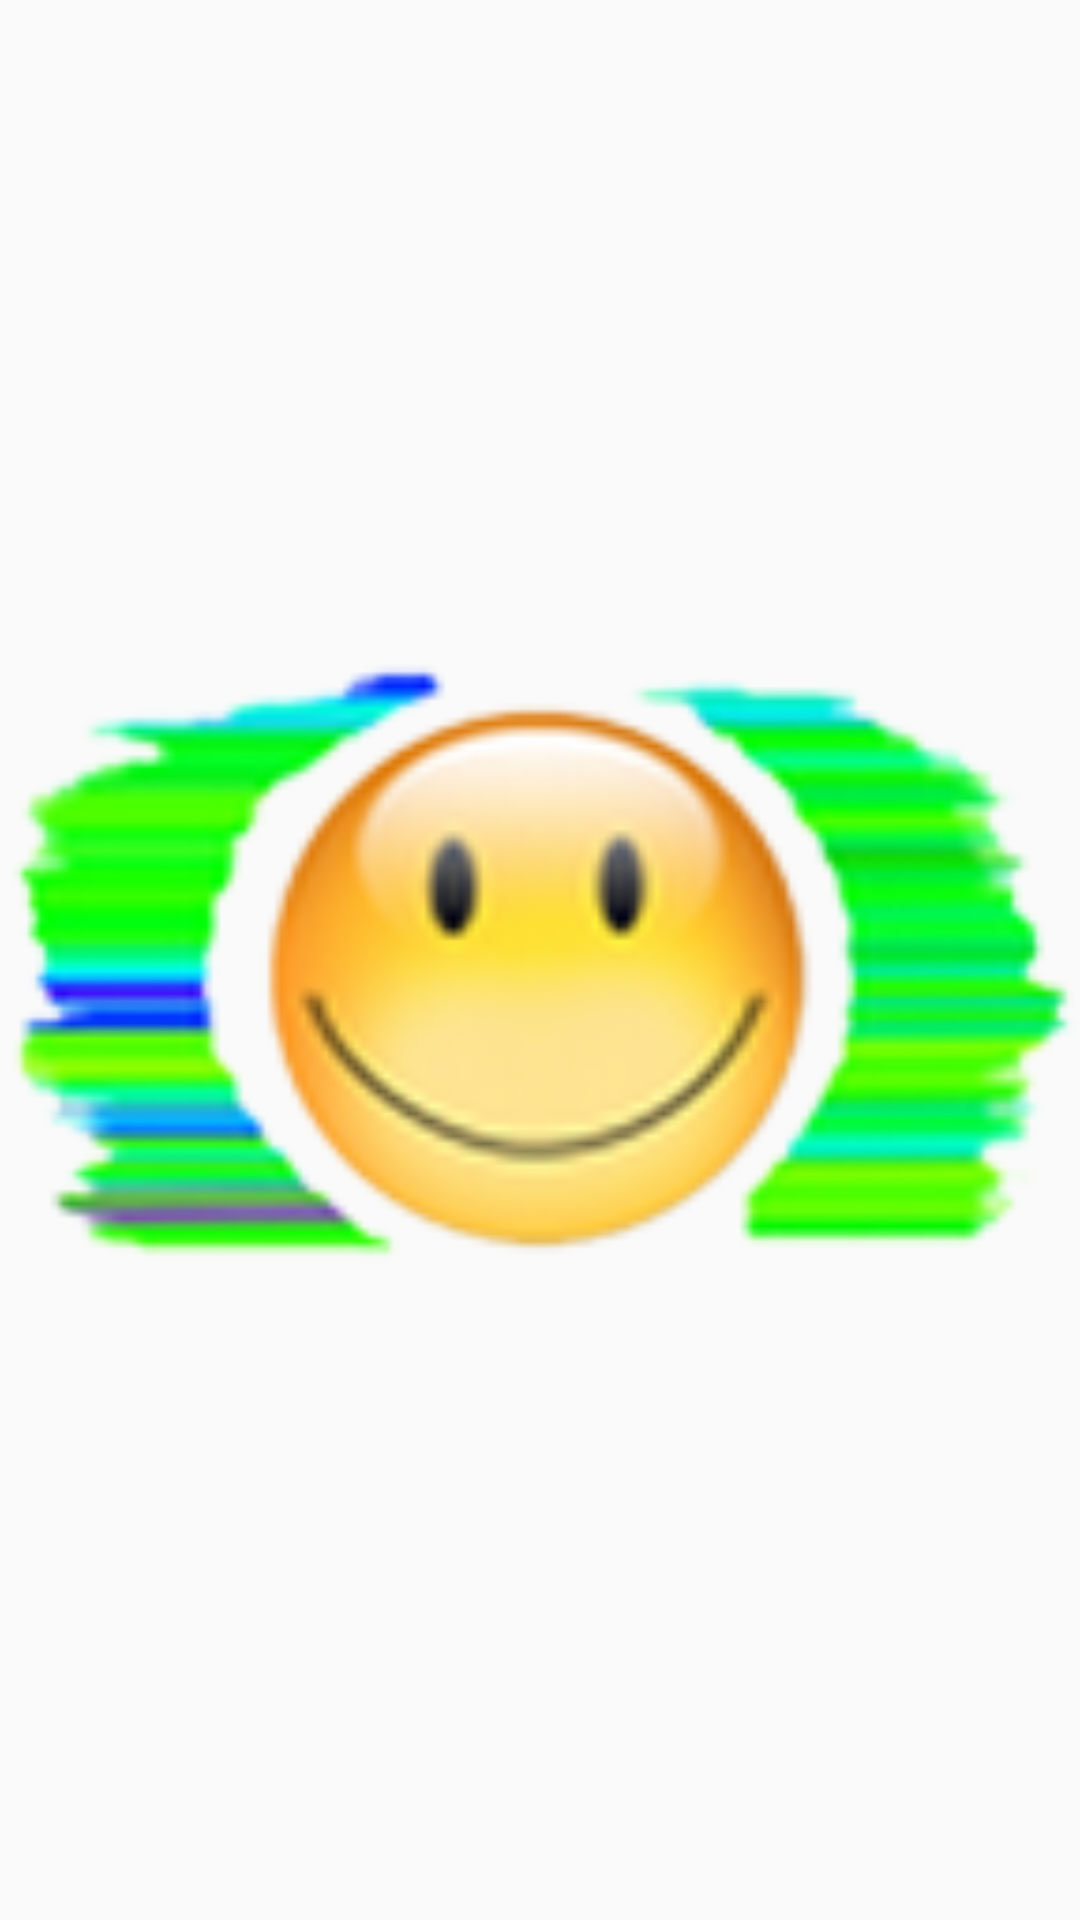

Reconstruct the res/layout file that produces this screen, plus the resources it refers to.
<!-- AndroidManifest.xml: application theme AppTheme -->
<!-- res/layout/activity_main.xml -->
<?xml version="1.0" encoding="utf-8"?>
<LinearLayout xmlns:android="http://schemas.android.com/apk/res/android"
    xmlns:app="http://schemas.android.com/apk/res-auto"
    android:layout_width="match_parent"
    android:layout_height="match_parent">

    <ImageView
        android:id="@+id/imageView"
        android:layout_width="match_parent"
        android:layout_height="match_parent"
        android:layout_weight="1"
        app:srcCompat="@drawable/ic_launcher" />
</LinearLayout>
<!-- resources referenced by this layout -->
<resources>
  <!-- drawable ic_launcher: png bitmap (drawable-hdpi, 6960 bytes) -->
  <style name="AppTheme" parent="Theme.AppCompat.Light.NoActionBar">
          <item name="android:windowNoTitle">true</item>
          <item name="windowActionBar">false</item>
      </style>
</resources>
